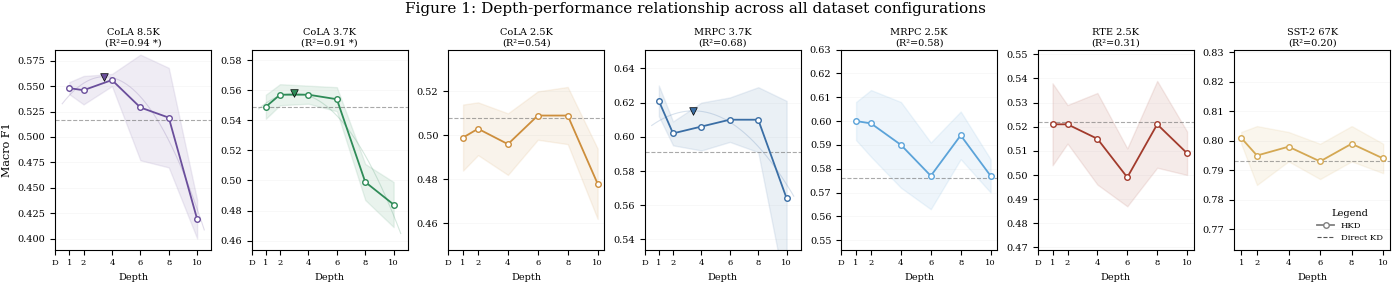
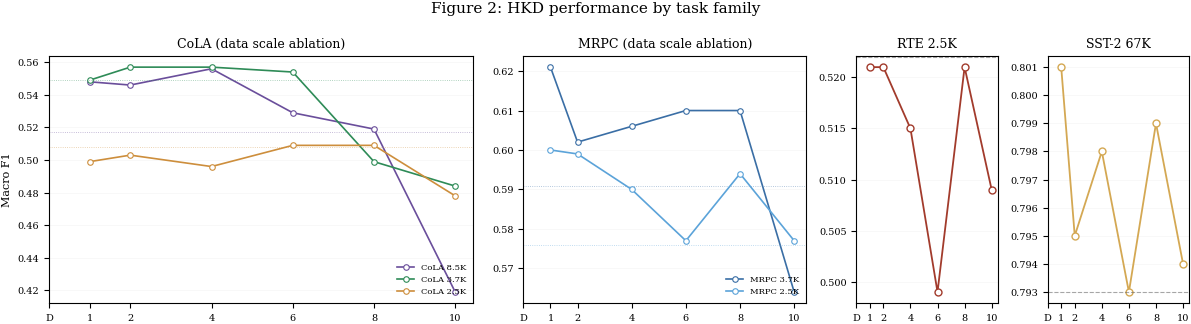

Write the Python code that produced these figures, in order.
"""
M2 Paper Figures - COMPLETE DATASET OVERVIEW
All 7 configurations in a single row for direct comparison.
"""

import matplotlib.pyplot as plt
import matplotlib
import numpy as np

# ================================================================
# PROFESSIONAL STYLING (LNCS COMPLIANT)
# ================================================================
matplotlib.rcParams.update({
    'font.family': 'serif',
    'font.serif': ['Times New Roman', 'Times', 'DejaVu Serif'],
    'font.size': 8, 'axes.titlesize': 9, 'axes.labelsize': 8,
    'xtick.labelsize': 7, 'ytick.labelsize': 7, 'legend.fontsize': 6,
    'figure.dpi': 300, 'savefig.dpi': 600, 'savefig.bbox': 'tight',
    'savefig.pad_inches': 0.02, 'pdf.fonttype': 42, 'ps.fonttype': 42,
    'axes.linewidth': 0.8, 'lines.linewidth': 1.3, 'grid.linewidth': 0.5,
    'figure.facecolor': 'white',
})

# Color palette - distinct for each dataset
COLORS = {
    'cola85': '#6A4E9B',   # Purple
    'cola37': '#2E8B57',   # Green
    'cola25': '#CD8E3C',   # Orange
    'mrpc37': '#3A6EA5',   # Blue
    'mrpc25': '#5BA3D9',   # Light blue
    'rte':    '#A23B2C',   # Red
    'sst2':   '#D4A853',   # Gold
    'direct': '#555555',
}

depths = [0, 1, 2, 4, 6, 8, 10]
depth_labels = ['D', '1', '2', '4', '6', '8', '10']


# ================================================================
# DATA
# ================================================================
datasets = [
    {
        'name': 'CoLA 8.5K', 'short': 'cola85', 'color': COLORS['cola85'],
        'direct': 0.517, 'teacher': 0.775,
        'hkd': [0.517, 0.548, 0.546, 0.556, 0.529, 0.519, 0.419],
        'std': [0.032, 0.006, 0.014, 0.006, 0.052, 0.049, 0.019],
        'quad': {'a': -0.003041, 'b': 0.021033, 'c': 0.522926, 'r2': 0.94, 'opt': 3.46},
    },
    {
        'name': 'CoLA 3.7K', 'short': 'cola37', 'color': COLORS['cola37'],
        'direct': 0.549, 'teacher': 0.757,
        'hkd': [0.549, 0.549, 0.557, 0.557, 0.554, 0.499, 0.484],
        'std': [0.010, 0.008, 0.007, 0.006, 0.008, 0.012, 0.015],
        'quad': {'a': -0.001657, 'b': 0.009946, 'c': 0.543045, 'r2': 0.91, 'opt': 3.00},
    },
    {
        'name': 'CoLA 2.5K', 'short': 'cola25', 'color': COLORS['cola25'],
        'direct': 0.508, 'teacher': 0.713,
        'hkd': [0.508, 0.499, 0.503, 0.496, 0.509, 0.509, 0.478],
        'std': [0.018, 0.015, 0.012, 0.014, 0.011, 0.013, 0.016],
        'quad': {'a': -0.000860, 'b': 0.008149, 'c': 0.488625, 'r2': 0.54, 'opt': 4.74},
    },
    {
        'name': 'MRPC 3.7K', 'short': 'mrpc37', 'color': COLORS['mrpc37'],
        'direct': 0.591, 'teacher': 0.808,
        'hkd': [0.591, 0.621, 0.602, 0.606, 0.610, 0.610, 0.564],
        'std': [0.010, 0.009, 0.007, 0.014, 0.013, 0.019, 0.057],
        'quad': {'a': -0.000997, 'b': 0.006835, 'c': 0.603467, 'r2': 0.68, 'opt': 3.43},
    },
    {
        'name': 'MRPC 2.5K', 'short': 'mrpc25', 'color': COLORS['mrpc25'],
        'direct': 0.576, 'teacher': 0.769,
        'hkd': [0.576, 0.600, 0.599, 0.590, 0.577, 0.594, 0.577],
        'std': [0.020, 0.008, 0.014, 0.018, 0.014, 0.010, 0.007],
        'quad': {'a': 0.000204, 'b': -0.004369, 'c': 0.604305, 'r2': 0.58, 'opt': 10.70},
    },
    {
        'name': 'RTE 2.5K', 'short': 'rte', 'color': COLORS['rte'],
        'direct': 0.522, 'teacher': 0.694,
        'hkd': [0.522, 0.521, 0.521, 0.515, 0.499, 0.521, 0.509],
        'std': [0.015, 0.017, 0.008, 0.019, 0.012, 0.018, 0.009],
        'quad': {'a': 0.000346, 'b': -0.004838, 'c': 0.526432, 'r2': 0.31, 'opt': 6.99},
    },
    {
        'name': 'SST-2 67K', 'short': 'sst2', 'color': COLORS['sst2'],
        'direct': 0.793, 'teacher': 0.919,
        'hkd': [0.793, 0.801, 0.795, 0.798, 0.793, 0.799, 0.794],
        'std': [0.008, 0.002, 0.010, 0.005, 0.006, 0.006, 0.005],
        'quad': {'a': 0.000070, 'b': -0.001125, 'c': 0.799823, 'r2': 0.20, 'opt': 8.05},
    },
]


# ================================================================
# MAIN FIGURE: All 7 datasets in one row
# ================================================================
print("Generating complete dataset overview figure...")

fig, axes = plt.subplots(1, 7, figsize=(14, 2.8))
fig.suptitle('Figure 1: Depth-performance relationship across all dataset configurations', 
             fontsize=11, fontweight='normal', y=1.02)

for i, (ax, data) in enumerate(zip(axes, datasets)):
    # Direct KD baseline
    ax.axhline(y=data['direct'], color=COLORS['direct'], linestyle='--', 
               linewidth=0.8, alpha=0.5)
    
    # HKD performance
    ax.plot(depths[1:], data['hkd'][1:], 'o-', color=data['color'], linewidth=1.3, 
            markersize=4, markerfacecolor='white', markeredgewidth=1.0,
            markeredgecolor=data['color'], zorder=3)
    
    # Quadratic fit (only if R² > 0.6)
    if data['quad']['r2'] > 0.6:
        q = data['quad']
        x_smooth = np.linspace(0.5, 10.5, 200)
        y_smooth = q['a'] * x_smooth**2 + q['b'] * x_smooth + q['c']
        ax.plot(x_smooth, y_smooth, '-', color=data['color'], alpha=0.2, linewidth=0.8, zorder=1)
        opt_f1 = q['a'] * q['opt']**2 + q['b'] * q['opt'] + q['c']
        ax.scatter([q['opt']], [opt_f1], color=data['color'], marker='v', s=30,
                  edgecolors='black', linewidth=0.5, zorder=10)
    
    # Error band
    hkd, std = data['hkd'], data['std']
    ax.fill_between(depths[1:], 
                    [h-s for h,s in zip(hkd[1:], std[1:])],
                    [h+s for h,s in zip(hkd[1:], std[1:])], 
                    color=data['color'], alpha=0.1)
    
    # Title with R²
    r2_text = f"R²={data['quad']['r2']:.2f}"
    if data['quad']['r2'] > 0.8:
        r2_text += " *"
    ax.set_title(f"{data['name']}\n({r2_text})", fontsize=7, fontweight='normal', 
                 loc='center', pad=3)
    
    # Grid and labels
    ax.grid(True, alpha=0.12, linestyle='-', axis='y')
    ax.set_xticks(depths)
    ax.set_xticklabels(depth_labels, fontsize=6)
    ax.set_xlabel('Depth', fontsize=7)
    
    if i == 0:
        ax.set_ylabel('Macro F1', fontsize=8)
    
    # Y-axis limits
    all_f1 = data['hkd']
    ymin = min(all_f1) - 0.03
    ymax = max(all_f1) + 0.03
    ax.set_ylim(ymin, ymax)

# Legend in last subplot
axes[-1].plot([], [], 'o-', color='gray', linewidth=1.3, markersize=4,
              markerfacecolor='white', markeredgewidth=1.0, label='HKD')
axes[-1].axhline(y=0, color=COLORS['direct'], linestyle='--', linewidth=0.8, label='Direct KD')
axes[-1].legend(fontsize=6, loc='lower right', frameon=False, title='Legend', title_fontsize=7)

plt.tight_layout(pad=0.5, w_pad=0.8)
plt.subplots_adjust(top=0.85)
plt.savefig('fig1_all_datasets_overview.pdf', dpi=600, bbox_inches='tight')
plt.savefig('fig1_all_datasets_overview.png', dpi=300, bbox_inches='tight')
plt.close()
print("✓ fig1_all_datasets_overview.pdf/png (7 datasets in one row)")


# ================================================================
# GROUPED FIGURE: CoLA variants + MRPC variants + RTE + SST-2
# ================================================================
fig, axes = plt.subplots(1, 4, figsize=(12, 3.2), 
                         gridspec_kw={'width_ratios': [3, 2, 1, 1]})

# Panel 1: CoLA variants (3 subplots in one)
ax = axes[0]
cola_datasets = [d for d in datasets if 'CoLA' in d['name']]
for data in cola_datasets:
    ax.plot(depths[1:], data['hkd'][1:], 'o-', color=data['color'], linewidth=1.2,
            markersize=4, markerfacecolor='white', markeredgewidth=0.8, label=data['name'])
    ax.axhline(y=data['direct'], color=data['color'], linestyle=':', linewidth=0.6, alpha=0.5)
ax.set_title('CoLA (data scale ablation)', fontsize=9, fontweight='normal')
ax.legend(fontsize=6, loc='lower right', frameon=False)
ax.grid(True, alpha=0.12, linestyle='-', axis='y')
ax.set_xticks(depths); ax.set_xticklabels(depth_labels)
ax.set_ylabel('Macro F1')

# Panel 2: MRPC variants
ax = axes[1]
mrpc_datasets = [d for d in datasets if 'MRPC' in d['name']]
for data in mrpc_datasets:
    ax.plot(depths[1:], data['hkd'][1:], 'o-', color=data['color'], linewidth=1.2,
            markersize=4, markerfacecolor='white', markeredgewidth=0.8, label=data['name'])
    ax.axhline(y=data['direct'], color=data['color'], linestyle=':', linewidth=0.6, alpha=0.5)
ax.set_title('MRPC (data scale ablation)', fontsize=9, fontweight='normal')
ax.legend(fontsize=6, loc='lower right', frameon=False)
ax.grid(True, alpha=0.12, linestyle='-', axis='y')
ax.set_xticks(depths); ax.set_xticklabels(depth_labels)

# Panel 3: RTE
ax = axes[2]
rte_data = [d for d in datasets if d['short'] == 'rte'][0]
ax.plot(depths[1:], rte_data['hkd'][1:], 'o-', color=rte_data['color'], linewidth=1.3,
        markersize=5, markerfacecolor='white', markeredgewidth=1.0)
ax.axhline(y=rte_data['direct'], color=COLORS['direct'], linestyle='--', linewidth=0.8, alpha=0.5)
ax.set_title('RTE 2.5K', fontsize=9, fontweight='normal')
ax.grid(True, alpha=0.12, linestyle='-', axis='y')
ax.set_xticks(depths); ax.set_xticklabels(depth_labels)

# Panel 4: SST-2
ax = axes[3]
sst2_data = [d for d in datasets if d['short'] == 'sst2'][0]
ax.plot(depths[1:], sst2_data['hkd'][1:], 'o-', color=sst2_data['color'], linewidth=1.3,
        markersize=5, markerfacecolor='white', markeredgewidth=1.0)
ax.axhline(y=sst2_data['direct'], color=COLORS['direct'], linestyle='--', linewidth=0.8, alpha=0.5)
ax.set_title('SST-2 67K', fontsize=9, fontweight='normal')
ax.grid(True, alpha=0.12, linestyle='-', axis='y')
ax.set_xticks(depths); ax.set_xticklabels(depth_labels)

fig.suptitle('Figure 2: HKD performance by task family', fontsize=11, fontweight='normal', y=1.02)
plt.tight_layout(pad=0.5, w_pad=1.0)
plt.subplots_adjust(top=0.85)
plt.savefig('fig2_grouped_by_task.pdf', dpi=600, bbox_inches='tight')
plt.savefig('fig2_grouped_by_task.png', dpi=300, bbox_inches='tight')
plt.close()
print("✓ fig2_grouped_by_task.pdf/png (CoLA variants + MRPC variants + RTE + SST-2)")


print("\n" + "="*60)
print("  FIGURES GENERATED")
print("="*60)
print("  fig1_all_datasets_overview.pdf/png  - All 7 datasets in one row")
print("  fig2_grouped_by_task.pdf/png         - Grouped by task family")
print("="*60)
